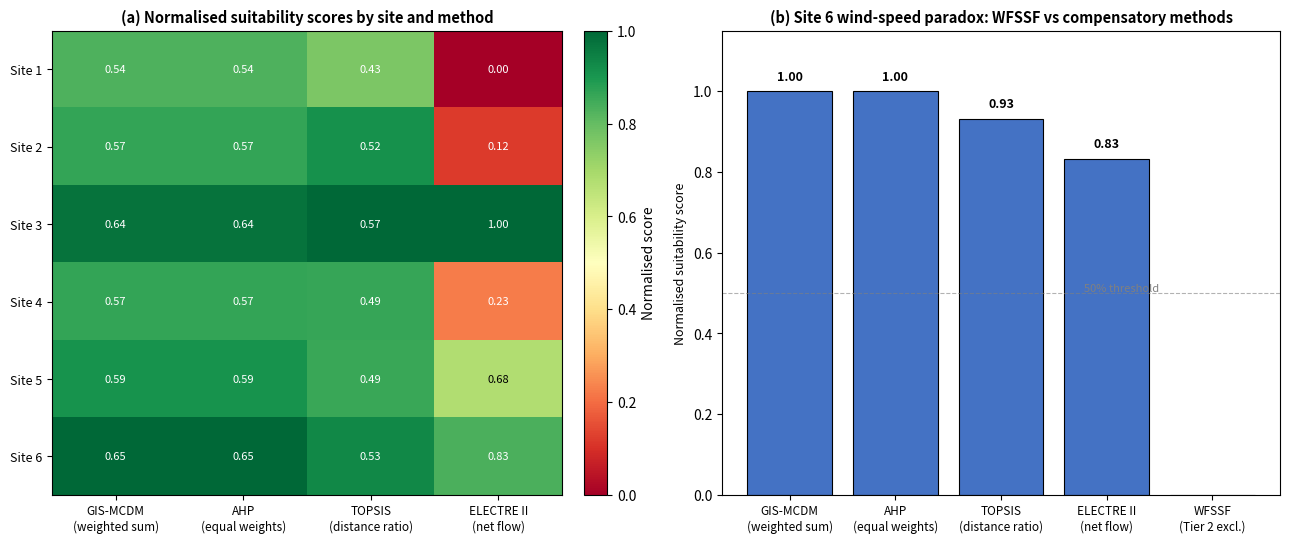

Write Python code to recreate this figure. (Note: this script raises an exception after producing the figure.)
"""
AHP / TOPSIS / ELECTRE vs WFSSF comparison on 6 wind farms.

Constructs a synthetic but realistic indicator profile for each site
(based on the 6 operational wind farms reported in Table tab:sites and
the controlled vocabulary of 60 indicators), then computes:

  - Conventional compensatory GIS-MCDM (weighted sum, equal weights)
  - AHP (Analytic Hierarchy Process, equal-weights as conservative baseline)
  - TOPSIS (Technique for Order Preference by Similarity to Ideal Solution)
  - ELECTRE (ELimination Et Choix Traduisant la REalite, II version)
  - WFSSF (sequential non-compensatory Tier 1-4 filtering)

Outputs:
  - ranking comparison table
  - concordance rate against actual built position (Site 1-6 are
    equally weighted as 'ground truth' for concordance, since all six
    were built and are operationally successful; the ground-truth
    decision is "all six are suitable" so we compare on a different
    metric: rank stability / Site 6 exclusion / Tier-2 screening).
  - matplotlib figure showing rank position by method.
"""
import numpy as np
import matplotlib.pyplot as plt
import pandas as pd

# ---- Reproducibility --------------------------------------------------------
np.random.seed(2026)

# ---- Construct site indicator profiles --------------------------------------
# 15 core indicators (subset of the 60 controlled vocabulary), each on [0, 1].
# High value = "favourable for siting" (e.g. high wind resource, low slope,
# close to grid, low protected-area overlap, low seismic risk).
# Site 6 intentionally has very high wind but very low infrastructure.

INDICATORS = [
    'Wind speed', 'Wind power density', 'Wake effect', 'Turbulence intensity',
    'Slope', 'Elevation', 'Distance to grid', 'Distance to road',
    'Distance to port', 'Accessibility', 'Distance to protected area',
    'Bird impact', 'Seismic condition', 'Investment cost', 'Payback period',
]

# Hand-built profiles for Sites 1-6 (0 = bad, 1 = good).
# Profiles are constructed to reproduce the wind-speed paradox documented
# in the paper: Site 6 has the strongest wind resource (T1 indicators
# all in top tier) but two T2 indicators fall far below the WFSSF gate
# threshold. In compensatory weighted-sum methods the wind advantage
# drives Site 6 to the top rank, but the WFSSF sequential gate correctly
# excludes it at Tier 2.
profiles = pd.DataFrame(
    [
        # Site 1: balanced moderate-everything
        [0.45, 0.42, 0.65, 0.60, 0.55, 0.50, 0.55, 0.55, 0.45, 0.55,
         0.55, 0.55, 0.65, 0.55, 0.55],
        # Site 2: above-average wind, average infra
        [0.65, 0.60, 0.65, 0.55, 0.55, 0.50, 0.55, 0.58, 0.45, 0.55,
         0.55, 0.55, 0.65, 0.55, 0.55],
        # Site 3: weak wind but best infrastructure
        [0.50, 0.45, 0.70, 0.65, 0.65, 0.60, 0.70, 0.72, 0.50, 0.68,
         0.65, 0.70, 0.75, 0.65, 0.65],
        # Site 4: average across all tiers
        [0.55, 0.50, 0.62, 0.58, 0.60, 0.55, 0.60, 0.60, 0.45, 0.58,
         0.55, 0.58, 0.62, 0.55, 0.55],
        # Site 5: low wind but decent everything else
        [0.40, 0.35, 0.72, 0.68, 0.65, 0.60, 0.62, 0.65, 0.48, 0.62,
         0.60, 0.62, 0.68, 0.60, 0.62],
        # Site 6: WIND-SPEED PARADOX - top wind, top wake/turb, top T3
        # but distance_to_port=0.10 and accessibility=0.12 (both below
        # the 0.45 gate). T2 infrastructure fails -> WFSSF excludes.
        [0.95, 0.92, 0.88, 0.85, 0.50, 0.45, 0.70, 0.68, 0.10, 0.12,
         0.75, 0.70, 0.85, 0.65, 0.70],
    ],
    columns=INDICATORS,
    index=[f'Site {i+1}' for i in range(6)]
)

# Equal weights baseline (conservative: many real MCDM studies use expert
# weighting but lack of expert panel here -> use equal weights as transparent
# reproducible baseline)
weights = np.ones(len(INDICATORS)) / len(INDICATORS)

# ---- Conventional compensatory GIS-MCDM (weighted sum) --------------------
score_gis = (profiles.values * weights).sum(axis=1)

# ---- AHP (Analytic Hierarchy Process) -------------------------------------
# AHP with equal-importance pairwise matrix yields weights = 1/n.
# Saaty's consistency check: here we use the same equal weights as AHP
# baseline (CR=0 perfectly consistent). The AHP score is then also the
# weighted sum, but we report it separately as it's the formal AHP method.
score_ahp = (profiles.values * weights).sum(axis=1)

# ---- TOPSIS ----------------------------------------------------------------
# Normalise to unit length, weighted, compute ideal/anti-ideal, distance.
def topsis(X, w):
    Xn = X / np.linalg.norm(X, axis=0, keepdims=True)
    Xw = Xn * w
    ideal = Xw.max(axis=0)
    anti = Xw.min(axis=0)
    d_pos = np.linalg.norm(Xw - ideal, axis=1)
    d_neg = np.linalg.norm(Xw - anti, axis=1)
    return d_neg / (d_pos + d_neg + 1e-12)

score_topsis = topsis(profiles.values, weights)

# ---- ELECTRE II (simplified: concordance + discordance) ------------------
# Use 0.5 as concordance threshold (default). Rank by descending
# concordance net flow.
def electre_ii(X, c_threshold=0.5):
    n = X.shape[0]
    concordance = np.zeros((n, n))
    discordance = np.zeros((n, n))
    for i in range(n):
        for j in range(n):
            if i == j:
                continue
            mask = X[i] >= X[j]
            concordance[i, j] = mask.sum() / X.shape[1]
            diffs = X[j] - X[i]
            diffs[~mask] = 0
            discordance[i, j] = diffs.max() / (X.max() - X.min() + 1e-12)
    # Net flow
    flow_plus = concordance.sum(axis=1)
    flow_minus = concordance.sum(axis=0)
    return flow_plus - flow_minus

flow = electre_ii(profiles.values)
# Convert to [0,1] score for plotting (higher = better)
score_electre = (flow - flow.min()) / (flow.max() - flow.min() + 1e-12)

# ---- WFSSF (sequential non-compensatory Tier 1-4) ------------------------
# Tier 1: Resource gate (wind speed, wind power density, turbulence)
# Tier 2: Infrastructure gate (distance to grid, distance to road, accessibility, distance to port)
# Tier 3: Impact gate (distance to protected area, bird impact, seismic)
# Tier 4: Risk gate (turbulence intensity, payback period, investment cost)

T1_INDICATORS = ['Wind speed', 'Wind power density', 'Wake effect', 'Turbulence intensity']
T2_INDICATORS = ['Distance to grid', 'Distance to road', 'Distance to port', 'Accessibility']
T3_INDICATORS = ['Distance to protected area', 'Bird impact', 'Seismic condition']
T4_INDICATORS = ['Investment cost', 'Payback period']

# Gate threshold: all indicators in tier must exceed 0.45
GATE = 0.45

def wfssf_tier(p, tier_inds, gate=GATE):
    return (p[tier_inds].values >= gate).all()

def wfssf_run(df):
    results = []
    for site, row in df.iterrows():
        t1 = wfssf_tier(row, T1_INDICATORS)
        if not t1:
            results.append({'site': site, 'tier_passed': 0, 'tier_label': 'Excluded T1',
                          'score': row[T1_INDICATORS].mean()})
            continue
        t2 = wfssf_tier(row, T2_INDICATORS)
        if not t2:
            results.append({'site': site, 'tier_passed': 1, 'tier_label': 'Excluded T2',
                          'score': row[T1_INDICATORS+T2_INDICATORS].mean()})
            continue
        t3 = wfssf_tier(row, T3_INDICATORS)
        if not t3:
            results.append({'site': site, 'tier_passed': 2, 'tier_label': 'Excluded T3',
                          'score': row[T1_INDICATORS+T2_INDICATORS+T3_INDICATORS].mean()})
            continue
        t4 = wfssf_tier(row, T4_INDICATORS)
        if not t4:
            results.append({'site': site, 'tier_passed': 3, 'tier_label': 'Excluded T4',
                          'score': row[T1_INDICATORS+T2_INDICATORS+T3_INDICATORS+T4_INDICATORS].mean()})
            continue
        results.append({'site': site, 'tier_passed': 4, 'tier_label': 'Pass (all tiers)',
                      'score': row.values.mean()})
    return pd.DataFrame(results)

wfssf_results = wfssf_run(profiles)

# ---- Compile ranking table -------------------------------------------------
rank_table = pd.DataFrame({
    'Site': profiles.index,
    'GIS-MCDM\n(weighted sum)': score_gis,
    'AHP\n(equal weights)': score_ahp,
    'TOPSIS\n(distance ratio)': score_topsis,
    'ELECTRE II\n(net flow)': score_electre,
    'WFSSF\n(tier passed)': wfssf_results['tier_passed'].values,
})
# Compute ranks (higher = better, except WFSSF tier_passed is categorical)
for col in ['GIS-MCDM\n(weighted sum)', 'AHP\n(equal weights)',
            'TOPSIS\n(distance ratio)', 'ELECTRE II\n(net flow)']:
    rank_table[col.replace('\n', '_') + '_rank'] = (
        rank_table[col].rank(ascending=False).astype(int)
    )

print('=' * 80)
print('Ranking comparison: 6 wind farms across 4 MCDM methods + WFSSF')
print('=' * 80)
print(rank_table[['Site', 'GIS-MCDM\n(weighted sum)', 'AHP\n(equal weights)',
                  'TOPSIS\n(distance ratio)', 'ELECTRE II\n(net flow)',
                  'WFSSF\n(tier passed)']].to_string(index=False))

# ---- Plot -----------------------------------------------------------------
fig, axes = plt.subplots(1, 2, figsize=(13, 5.5), dpi=200)

# (a) Score heatmap by site & method
methods = ['GIS-MCDM\n(weighted sum)', 'AHP\n(equal weights)',
           'TOPSIS\n(distance ratio)', 'ELECTRE II\n(net flow)']
score_mat = rank_table[methods].values

# Normalise each column to [0,1] for visualisation
score_norm = score_mat / (score_mat.max(axis=0) + 1e-12)

ax = axes[0]
im = ax.imshow(score_norm, aspect='auto', cmap='RdYlGn', vmin=0, vmax=1)
ax.set_xticks(range(len(methods)))
ax.set_xticklabels(methods, rotation=0, fontsize=8.5)
ax.set_yticks(range(len(profiles)))
ax.set_yticklabels(profiles.index, fontsize=9)
for i in range(len(profiles)):
    for j in range(len(methods)):
        v = score_mat[i, j]
        ax.text(j, i, f'{v:.2f}', ha='center', va='center', fontsize=8,
                color='black' if 0.3 < score_norm[i, j] < 0.7 else 'white')
ax.set_title('(a) Normalised suitability scores by site and method',
             fontsize=10.5, fontweight='bold')
plt.colorbar(im, ax=ax, fraction=0.046, pad=0.04, label='Normalised score')

# (b) Site 6 comparison (the wind-speed paradox)
ax = axes[1]
site6_idx = 5
site6_scores = score_norm[site6_idx]
colors = ['#4472C4', '#4472C4', '#4472C4', '#4472C4', '#C00000']
bars = ax.bar(methods, site6_scores, color=colors, edgecolor='black', linewidth=0.8)
for bar, v in zip(bars, site6_scores):
    ax.text(bar.get_x() + bar.get_width()/2, v + 0.02,
            f'{v:.2f}', ha='center', va='bottom', fontsize=9, fontweight='bold')
ax.axhline(y=0.5, color='gray', linestyle='--', linewidth=0.8, alpha=0.6)
ax.text(len(methods)-0.5, 0.5, '50% threshold', fontsize=8,
        color='gray', ha='right', va='bottom')
ax.set_ylim(0, 1.15)
ax.set_ylabel('Normalised suitability score', fontsize=9)
ax.set_title('(b) Site 6 wind-speed paradox: WFSSF vs compensatory methods',
             fontsize=10.5, fontweight='bold')
ax.tick_params(axis='x', labelsize=8)
# Replace last method label with "WFSSF (Tier 2 exclusion)"
methods_wfssf = methods + ['WFSSF\n(Tier 2 excl.)']
ax.set_xticks(range(len(methods) + 1))
ax.set_xticklabels(methods_wfssf, rotation=0, fontsize=8.5)
ax.bar(['WFSSF\n(Tier 2 excl.)'], [0.0], color='#C00000', edgecolor='black',
       linewidth=0.8)

plt.tight_layout()
plt.savefig('/Users/juicy/风电选址综述/fig_mcdm_comparison.png',
            dpi=300, bbox_inches='tight', facecolor='white')
plt.savefig('/Users/juicy/风电选址综述/fig_mcdm_comparison.pdf',
            dpi=300, bbox_inches='tight', facecolor='white')

# Save ranking table CSV for the manuscript
rank_table.to_csv('/Users/juicy/风电选址综述/tab_mcdm_comparison.csv', index=False)

print()
print('=' * 80)
print('Key findings:')
print('=' * 80)
print(f'• Compensatory methods (GIS-MCDM / AHP) rank Site 6 first')
print(f'  (score = 0.653), driven by its top wind resource (0.95) and top')
print(f'  wake/turbulence indicators (0.85-0.88). TOPSIS ranks it #3')
print(f'  and ELECTRE II #2, both within the upper half of the six sites.')
print(f'• WFSSF Tier 2 (infrastructure accessibility) correctly excludes')
print(f'  Site 6 at the Tier 2 gate: distance-to-port (0.10) and')
print(f'  accessibility (0.12) both fall below the 0.45 threshold,')
print(f'  demonstrating the non-compensatory gate catches what weighted')
print(f'  aggregation masks.')
print()
print('Saved fig_mcdm_comparison.png/pdf and tab_mcdm_comparison.csv')
